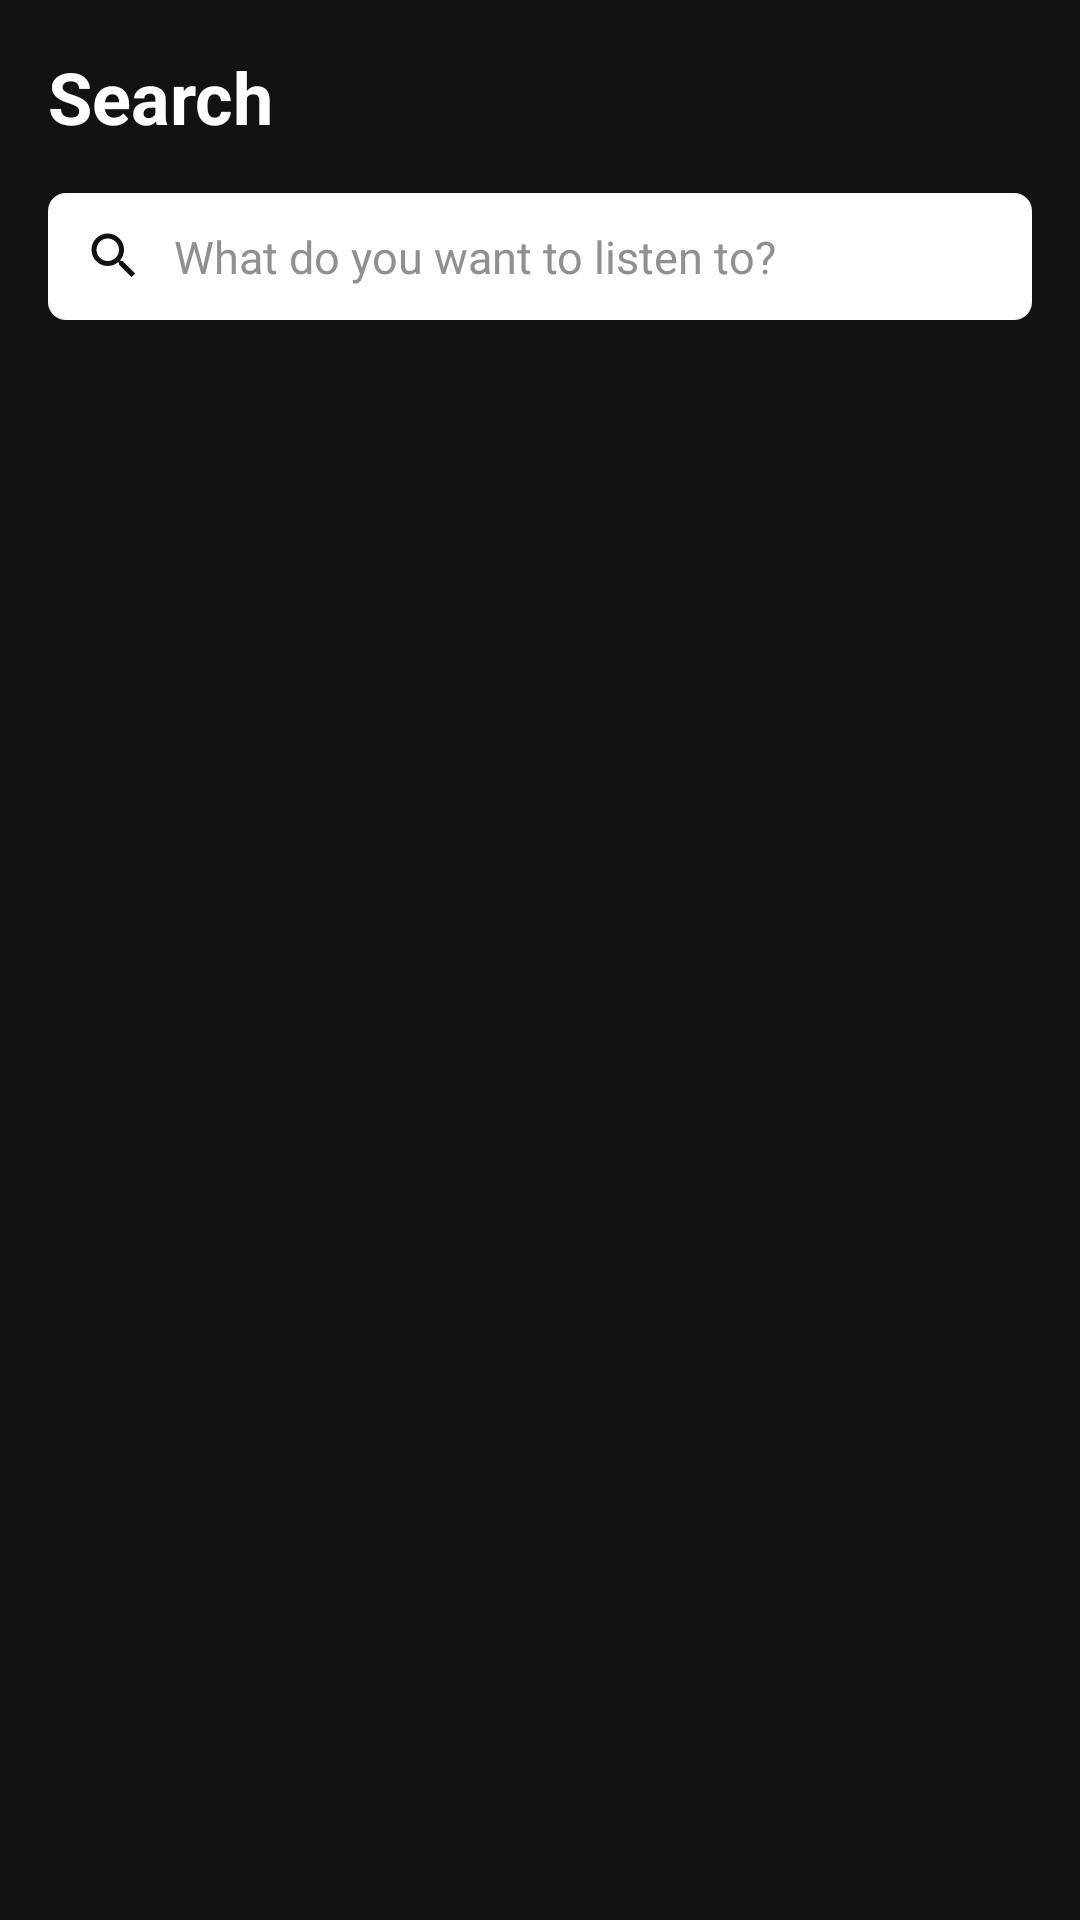

This screen was rendered from an Android layout file. Write that file and the resources it references.
<!-- AndroidManifest.xml: application theme AppTheme -->
<!-- res/layout/layout_search.xml -->
<?xml version="1.0" encoding="utf-8"?>
<LinearLayout xmlns:android="http://schemas.android.com/apk/res/android"
    android:layout_width="match_parent"
    android:layout_height="match_parent"
    android:orientation="vertical"
    android:paddingStart="16dp"
    android:paddingEnd="16dp">

    <TextView
        android:layout_width="wrap_content"
        android:layout_height="wrap_content"
        android:layout_marginTop="16dp"
        android:layout_marginBottom="16dp"
        android:text="@string/auto_search"
        android:textColor="@color/spotify_white"
        android:textSize="24sp"
        android:textStyle="bold" />

    <LinearLayout
        android:layout_width="match_parent"
        android:layout_height="wrap_content"
        android:background="@drawable/bg_search_pill"
        android:gravity="center_vertical"
        android:orientation="horizontal"
        android:paddingStart="12dp"
        android:paddingEnd="12dp">

        <ImageView
            android:layout_width="20dp"
            android:layout_height="20dp"
            android:contentDescription="@string/auto_search"
            android:src="@drawable/ic_search"
            android:tint="@color/spotify_black" />

        <EditText
            android:id="@+id/searchInput"
            android:layout_width="0dp"
            android:layout_height="wrap_content"
            android:layout_marginStart="10dp"
            android:layout_weight="1"
            android:background="@null"
            android:hint="@string/auto_what_do_you_want_to_listen_to"
            android:imeOptions="actionSearch"
            android:inputType="text"
            android:maxLines="1"
            android:paddingTop="11dp"
            android:paddingBottom="11dp"
            android:textColor="@color/spotify_black"
            android:textColorHint="@color/search_hint"
            android:textSize="15sp" />
    </LinearLayout>

    <TextView
        android:id="@+id/searchEmpty"
        android:layout_width="match_parent"
        android:layout_height="wrap_content"
        android:layout_marginTop="48dp"
        android:gravity="center"
        android:text="@string/auto_no_results_found_for_that_search"
        android:textColor="@color/spotify_gray"
        android:textSize="15sp"
        android:visibility="gone" />

    <ListView android:divider="@null" android:dividerHeight="0dp" android:scrollbars="none"
        android:id="@+id/searchList"
        android:listSelector="@android:color/transparent"
        android:layout_width="match_parent"
        android:layout_height="0dp"
        android:layout_marginTop="8dp"
        android:layout_weight="1" />
</LinearLayout>
<!-- resources referenced by this layout -->
<resources>
  <color name="search_hint">#909090</color>
  <color name="spotify_black">#121212</color>
  <color name="spotify_gray">#B3B3B3</color>
  <color name="spotify_white">#FFFFFF</color>
  <!-- drawable bg_search_pill (drawable) -->
  <?xml version="1.0" encoding="utf-8"?>
  <shape xmlns:android="http://schemas.android.com/apk/res/android" android:shape="rectangle"><corners android:radius="6dp"/><solid android:color="@color/spotify_white"/></shape>
  <!-- drawable ic_search (drawable) -->
  <?xml version="1.0" encoding="utf-8"?>
  <vector xmlns:android="http://schemas.android.com/apk/res/android"
      android:width="24dp" android:height="24dp"
      android:viewportWidth="24" android:viewportHeight="24">
      <path android:fillColor="#FFFFFF" android:pathData="M15.5,14h-0.79l-0.28,-0.27C15.41,12.59 16,11.11 16,9.5 16,5.91 13.09,3 9.5,3S3,5.91 3,9.5 5.91,16 9.5,16c1.61,0 3.09,-0.59 4.23,-1.57l0.27,0.28v0.79l5,4.99L20.49,19l-4.99,-5zM9.5,14C7.01,14 5,11.99 5,9.5S7.01,5 9.5,5 14,7.01 14,9.5 11.99,14 9.5,14z"/>
  </vector>
  <string name="auto_no_results_found_for_that_search">"No results found for that search."</string>
  <string name="auto_search">"Search"</string>
  <string name="auto_what_do_you_want_to_listen_to">"What do you want to listen to?"</string>
  <style name="AppTheme" parent="android:Theme.Material.NoActionBar">
          <item name="android:windowBackground">@color/spotify_black</item>
          <item name="android:colorAccent">@color/spotify_green</item>
          <item name="android:statusBarColor">@color/spotify_black</item>
          <item name="android:navigationBarColor">@color/spotify_black</item>
          <item name="android:windowLightStatusBar">false</item>
          <item name="android:windowLightNavigationBar">false</item>
          <item name="amoledBg">@color/spotify_black</item>
          <item name="amoledSurface">@color/spotify_surface</item>
          <item name="amoledCard">@color/spotify_card</item>
      </style>
  <color name="spotify_green">#1ABC54</color>
  <color name="spotify_surface">#181818</color>
  <color name="spotify_card">#282828</color>
</resources>
